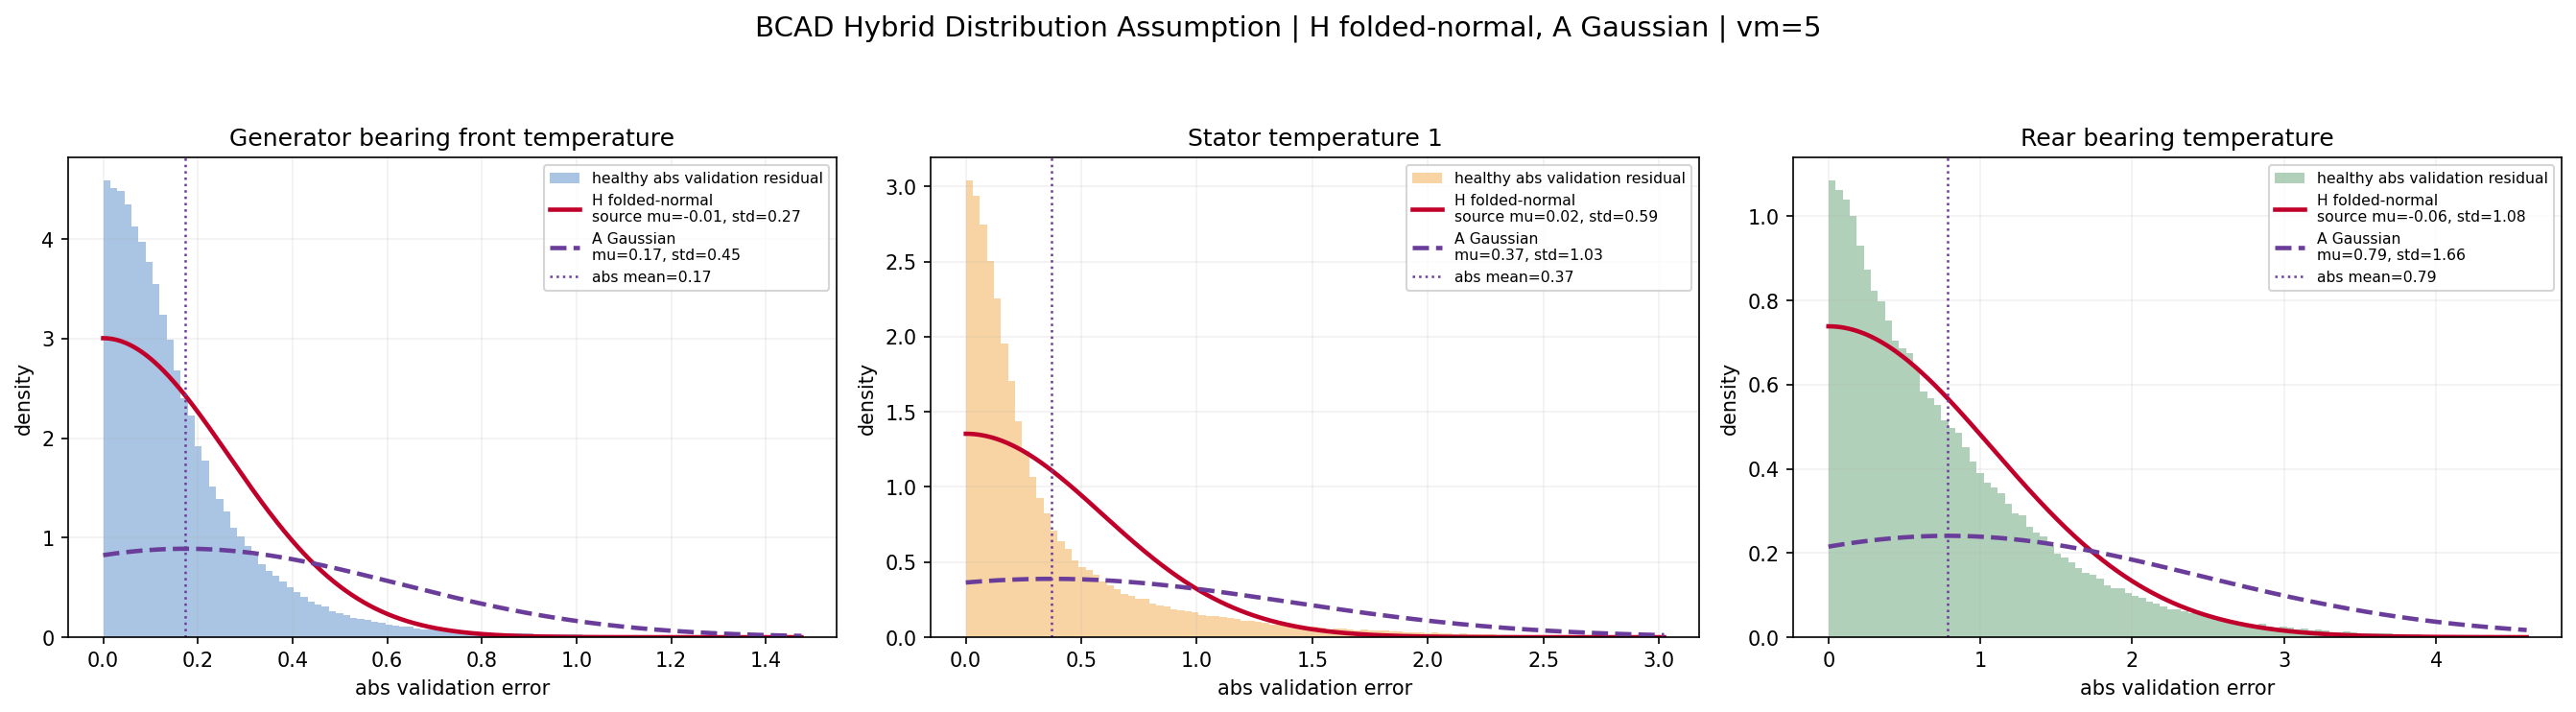

The table this chart was drawn from, first rows:
target, H_distribution, H_source_signed_mu, H_source_signed_std, A_distribution, A_mean, A_std, variance_multiplier
Generator bearing front temperature, folded_normal, -0.008351, 0.2655, gaussian, 0.174, 0.4488, 5.0
Stator temperature 1, folded_normal, 0.01621, 0.5891, gaussian, 0.3694, 1.027, 5.0
Rear bearing temperature, folded_normal, -0.0573, 1.079, gaussian, 0.7867, 1.656, 5.0
